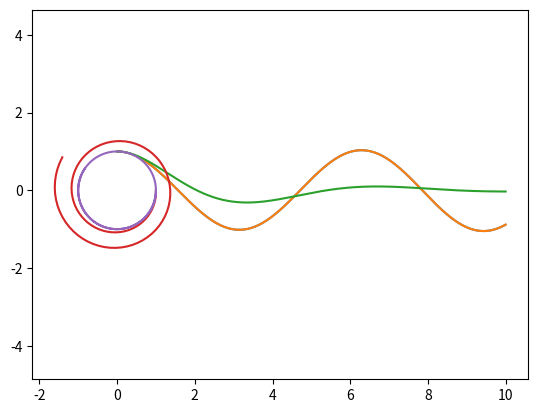

Recreate this plot in Python.

from numpy import zeros, array  
import matplotlib.pyplot as plt


def first_version(): 
    """ 
    This is a 101 code (our starting point) to integrate an Oscillator with the Euler method.
    The objective of this course is to learn how to write 
    functional programming codes by means of function composition.
    The idea is to mimic mathematical concepts or abstractions.  
    """
    # d2x/dt2 +x = 0 -> U = [ x, xdot ]
    # dU/dt = F(U) = [ xdot, -x ]

    # initial conditions 
    U = array( [ 1, 0 ])

    #time steps 
    N = 1000 

    #x,y to plot 
    x,y = array( zeros(N) ), array( zeros(N) )
    x[0] = 0
    y[0] = U[0]
    
    for i in range(1, N): 
    
      F = array( [ U[1], -U[0] ] ) 
      dt = 0.01 
      U = U + dt * F 

      x[i] = x[i-1] + dt
      y[i] = U[0]
    
    plt.plot(x, y)
    plt.show()



first_version()





#******************************************************
#  Initial value problem ODES. Euler 
#******************************************************
"""
  Temporal_schemes

    Inputs: 
           U : state vector at t1
           t1: initial time 
           t2: final time
           F(U,t) : Function dU/dt = F(U,t)

    Return: 
           U state vector at t2   
"""
def Euler(U, t1, t2, F): 

    return U + (t2-t1) * F(U, t1)

def RK2(U, t1, t2, F): 

    dt = t2-t1
    k1 = F(U, t1)
    k2 = F(U+dt*k1, t2)
    
    return U + dt/2 * ( k1 + k2 ) 


def Cauchy_problem( F, t, U0, Temporal_scheme ): 
     """
    Inputs:  
           F(U,t) : Function dU/dt = F(U,t) 
           t : time partition t (vector of length N+1)
           U0 : initial condition at t=0
           Temporal_scheme 

    Return: 
           U: matrix[N+1, Nv], Nv state values at N+1 time steps     
     """
     N, Nv =  len(t)-1, U0.size
     U = zeros( (N+1, Nv), dtype=type(U0) )

     U[0,:] = U0
     for n in range(N):
           U[n+1,:] = Temporal_scheme( U[n, :], t[n], t[n+1],  F ) 

     return U

def Oscillator(U, t):
      
     x, xd = U[0:2]
     return array([ xd, -x ])

def Damped_Oscillator(U, t):
      
     x, xd = U[0:2]
     return array([ xd, -x - 0.7*xd ])

#***************************************************************
# Partition of segment [a, b] in N intervals.
# Determine interior nodes x_i = a + (b-a)/N i from i=0 to i=N
#***************************************************************
def partition(a, b, N): 
  
  return array([a + (b-a)/N * i for i in range(0, N+1)])





t_domain = partition(0.,10., 1000)
U1 = Cauchy_problem( F = Oscillator, t = t_domain, U0 = array([1, 0]), Temporal_scheme = Euler)
U2 = Cauchy_problem( F = Damped_Oscillator, t = t_domain, U0 = array([1, 0]), Temporal_scheme = Euler)
plt.plot(t_domain, U1[:,0] )      
plt.plot(t_domain, U2[:,0] )     
plt.show()

t_domain = partition(0.,10., 100)
U1 = Cauchy_problem( F = Oscillator, t = t_domain, U0 = array([1, 0]), Temporal_scheme = Euler)
U2 = Cauchy_problem( F = Oscillator, t = t_domain, U0 = array([1, 0]), Temporal_scheme = RK2)
plt.axis("equal")
plt.plot(U1[:,0], U1[:,1] )  
plt.plot(U2[:,0], U2[:,1] )     
plt.show()